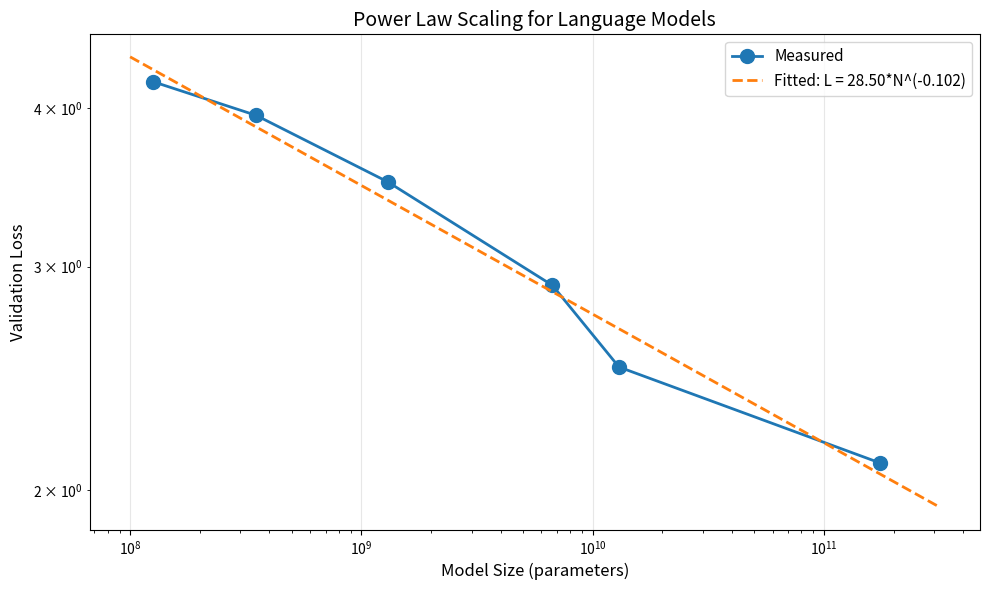
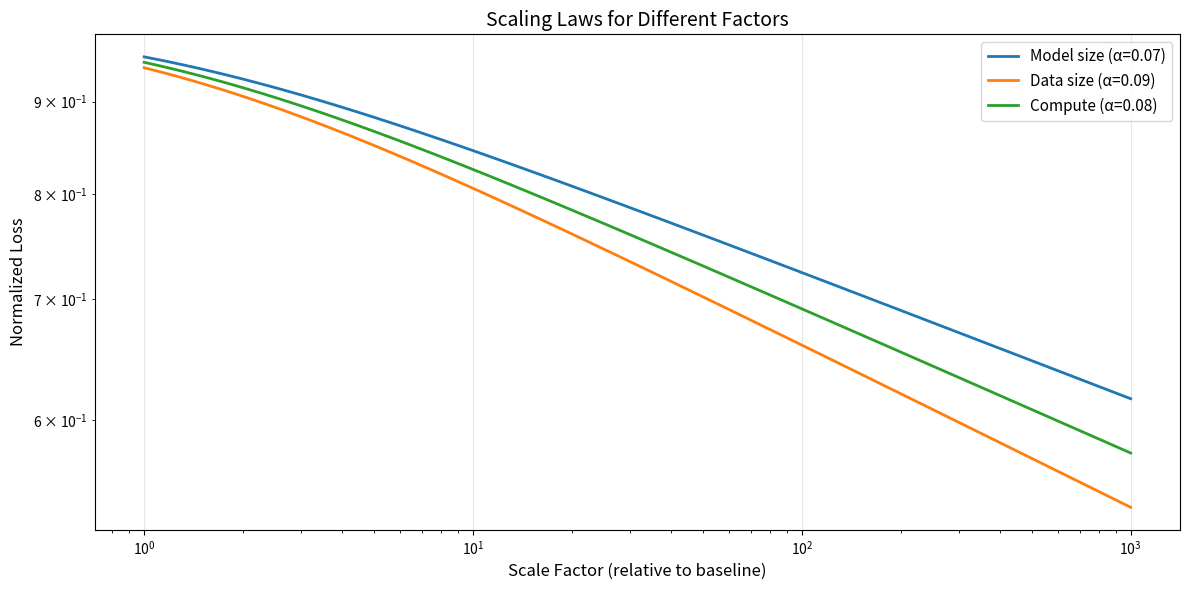

These charts were generated, in order, by the following Python code:
import numpy as np
import matplotlib.pyplot as plt
from scipy.optimize import curve_fit
import warnings
warnings.filterwarnings('ignore')

np.random.seed(42)

print("Scaling Laws for Language Models")
print("=================================")

# Empirical measurements from literature
# Model size (parameters) vs validation loss
model_sizes = np.array([125e6, 350e6, 1.3e9, 6.7e9, 13e9, 175e9])  # Parameters
losses = np.array([4.2, 3.95, 3.5, 2.9, 2.5, 2.1])  # Validation loss

# Define power law function
def power_law(N, a, alpha):
    return a * np.power(N, -alpha)

# Fit power law to data
popt, pcov = curve_fit(power_law, model_sizes, losses, p0=[10, 0.08])
a, alpha = popt

print(f"Fitted power law: L(N) = {a:.3f} * N^(-{alpha:.3f})")
print(f"Alpha (exponent): {alpha:.4f}")
print(f"Meaning: 10x bigger model → {(10**alpha):.2f}x better loss reduction")

# Verify fit
predicted_losses = power_law(model_sizes, a, alpha)
mse = np.mean((losses - predicted_losses) ** 2)
print(f"Fit quality (MSE): {mse:.6f}")

# Plot
fig, ax = plt.subplots(figsize=(10, 6))
ax.loglog(model_sizes, losses, 'o-', label='Measured', markersize=10, linewidth=2)

# Plot fitted curve
x_fit = np.logspace(8, 11.5, 100)
y_fit = power_law(x_fit, a, alpha)
ax.loglog(x_fit, y_fit, '--', label=f'Fitted: L = {a:.2f}*N^(-{alpha:.3f})', linewidth=2)

ax.set_xlabel('Model Size (parameters)', fontsize=12)
ax.set_ylabel('Validation Loss', fontsize=12)
ax.set_title('Power Law Scaling for Language Models', fontsize=14)
ax.grid(True, alpha=0.3)
ax.legend(fontsize=11)
plt.tight_layout()
plt.show()

# Scaling laws for different factors
# L(N) = a_N * N^(-0.07)
# L(D) = a_D * D^(-0.09)
# L(C) = a_C * C^(-0.08)
# where C = 6*N*D (total compute in FLOPs)

# Given a compute budget, what's the optimal allocation?
def compute_optimal_allocation(compute_budget):
    """
    Optimal allocation: equal FLOPs for parameters and data
    C = 6*N*D
    Optimal: N^opt ∝ C^(1/1.63), D^opt ∝ C^(0.63/1.63)
    Approximately: D ≈ 20*N
    """
    # Compute-optimal ratio
    N_opt = np.sqrt(compute_budget / 6)
    D_opt = compute_budget / (6 * N_opt)
    
    return N_opt, D_opt

# Example compute budgets
compute_budgets = np.array([
    1e17,   # 100 petaflops
    1e18,   # 1 exaflop
    1e19,   # 10 exaflops
    1e20    # 100 exaflops
])

print("Compute-Optimal Allocation:")
print("="*70)
print(f"{'Compute Budget':<20} {'Model Size':<20} {'Tokens':<20}")
print("="*70)

allocations = []
for C in compute_budgets:
    N, D = compute_optimal_allocation(C)
    allocations.append((N, D))
    
    # Format nicely
    if C < 1e18:
        c_str = f"{C/1e15:.0f}P flops"
    else:
        c_str = f"{C/1e18:.0f}E flops"
    
    n_str = f"{N/1e9:.0f}B params"
    d_str = f"{D/1e12:.1f}T tokens"
    
    print(f"{c_str:<20} {n_str:<20} {d_str:<20}")

print("\nKey insight: For compute-optimal training, data ≈ 20x model parameters")
print("Many models are undertrained (have less data than optimal).")

# Scenario: You've trained models at 10B, 30B, 100B params
# Want to predict performance at 500B without training

measured_sizes = np.array([10e9, 30e9, 100e9])
measured_losses = np.array([2.8, 2.4, 2.0])

# Fit power law
popt, _ = curve_fit(power_law, measured_sizes, measured_losses, p0=[10, 0.08])
a_pred, alpha_pred = popt

print(f"Fitted from 3 measurements: L = {a_pred:.3f} * N^(-{alpha_pred:.3f})")

# Predict at new scales
target_sizes = np.array([500e9, 1e12, 2e12])

print(f"\nPredictions (without training at these scales):")
print(f"{'Model Size':<20} {'Predicted Loss':<20} {'Improvement vs 100B':<20}")
print("-" * 60)

base_loss = power_law(100e9, a_pred, alpha_pred)

for size in target_sizes:
    pred_loss = power_law(size, a_pred, alpha_pred)
    improvement = base_loss - pred_loss
    
    size_str = f"{size/1e9:.0f}B params"
    loss_str = f"{pred_loss:.3f}"
    imp_str = f"{improvement:.3f} ({improvement/base_loss*100:.1f}%)"
    
    print(f"{size_str:<20} {loss_str:<20} {imp_str:<20}")

print(f"\nCost: 3 small training runs (10-100B) cost ~10% of one 500B run.")
print(f"Savings: 90% compute by using scaling laws for extrapolation.")

# Empirical scaling exponents
alpha_model = 0.07    # Loss ∝ N^(-0.07)  -> 10x bigger = 1.58x better
alpha_data = 0.09     # Loss ∝ D^(-0.09)  -> 10x more data = 1.79x better
alpha_compute = 0.08  # Loss ∝ C^(-0.08)  -> 10x more compute = 1.74x better

# Create range of scales
scales = np.logspace(0, 3, 100)  # 1x to 1000x

# Compute normalized loss improvements
loss_vs_model = 1.0 / (1 + scales) ** alpha_model
loss_vs_data = 1.0 / (1 + scales) ** alpha_data
loss_vs_compute = 1.0 / (1 + scales) ** alpha_compute

fig, ax = plt.subplots(figsize=(12, 6))
ax.loglog(scales, loss_vs_model, label=f'Model size (α={alpha_model})', linewidth=2)
ax.loglog(scales, loss_vs_data, label=f'Data size (α={alpha_data})', linewidth=2)
ax.loglog(scales, loss_vs_compute, label=f'Compute (α={alpha_compute})', linewidth=2)

ax.set_xlabel('Scale Factor (relative to baseline)', fontsize=12)
ax.set_ylabel('Normalized Loss', fontsize=12)
ax.set_title('Scaling Laws for Different Factors', fontsize=14)
ax.grid(True, alpha=0.3)
ax.legend(fontsize=11)
plt.tight_layout()
plt.show()

print("Observation: Data scaling slightly better than model scaling.")
print(f"But diminishing returns everywhere: 100x scale → only {1/((100)**alpha_data):.2f}x better.")

# Fixed compute budget: 1 exaflop (10^18 FLOPs)
compute_budget = 1e18

# Strategy 1: Compute-optimal (N ≈ D)
N_opt, D_opt = compute_optimal_allocation(compute_budget)

# Strategy 2: Parameter-heavy (larger N, less D)
N_param_heavy = 500e9  # 500B params
D_param_heavy = compute_budget / (6 * N_param_heavy)

# Strategy 3: Data-heavy (smaller N, more D)
D_data_heavy = 10e12  # 10T tokens
N_data_heavy = compute_budget / (6 * D_data_heavy)

print("Strategies for 1 Exaflop compute budget:")
print("="*70)
print(f"{'Strategy':<20} {'Model':<20} {'Data':<20} {'Predicted Loss':<15}")
print("="*70)

strategies = [
    ("Compute-optimal", N_opt, D_opt),
    ("Parameter-heavy", N_param_heavy, D_param_heavy),
    ("Data-heavy", N_data_heavy, D_data_heavy),
]

# Use fitted model from before
for name, N, D in strategies:
    # Estimate loss: combine model and data scaling
    # L ≈ L_0 * N^(-0.07) * D^(-0.09)
    loss_model_factor = (N / 1e9) ** (-0.07)
    loss_data_factor = (D / 1e12) ** (-0.09)
    loss_est = loss_model_factor * loss_data_factor * 2.0  # Normalize to ~2.0
    
    n_str = f"{N/1e9:.0f}B params"
    d_str = f"{D/1e12:.1f}T tokens"
    
    print(f"{name:<20} {n_str:<20} {d_str:<20} {loss_est:.3f}")

print("\nConclusion: Compute-optimal balances model and data.")
print("Parameter-heavy sacrifices accuracy for larger model size.")
print("Data-heavy uses more data to compensate for smaller model.")
